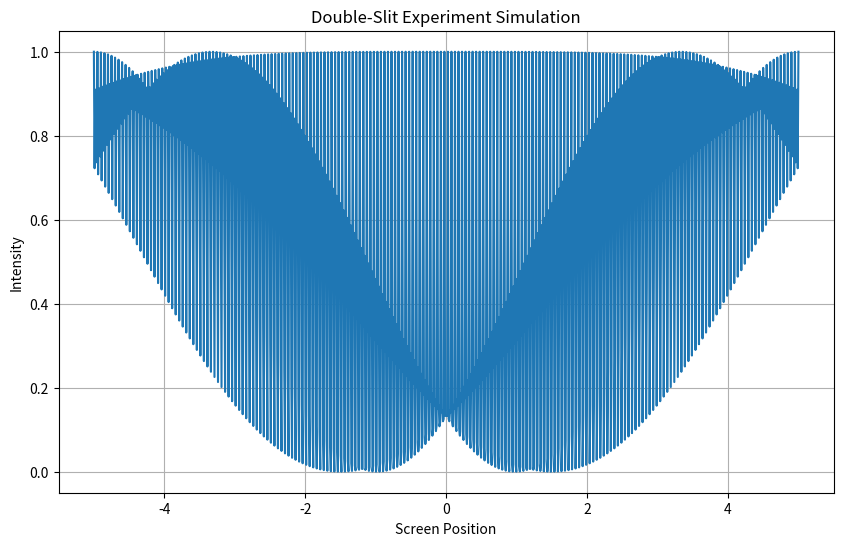

Reproduce this figure in Python.
import numpy as np
import matplotlib.pyplot as plt

# --- Double-Slit Experiment Simulation using NumPy and Matplotlib ---
# Use Case: Simulating the double-slit experiment to demonstrate wave-particle duality.
# Theory: The simulation shows how interference patterns emerge when particles exhibit both wave-like and particle-like behavior.

# Parameters
wavelength = 0.1      # Wavelength of the particles/waves
slit_distance = 1.0   # Distance between the two slits
screen_distance = 5.0 # Distance from the slits to the screen
screen_width = 10.0   # Width of the screen
num_points = 1000     # Number of points on the screen

# Generate the screen positions
screen_positions = np.linspace(-screen_width/2, screen_width/2, num_points)

# Calculate the interference pattern
intensity_pattern = np.zeros(num_points)
for i, x in enumerate(screen_positions):
    intensity_pattern[i] = (np.cos(np.pi * slit_distance * np.sin(2 * np.pi * x / wavelength) / (wavelength * screen_distance)))**2

# Plot the interference pattern
plt.figure(figsize=(10, 6))
plt.plot(screen_positions, intensity_pattern)
plt.xlabel('Screen Position')
plt.ylabel('Intensity')
plt.title('Double-Slit Experiment Simulation')
plt.grid(True)
plt.show()
